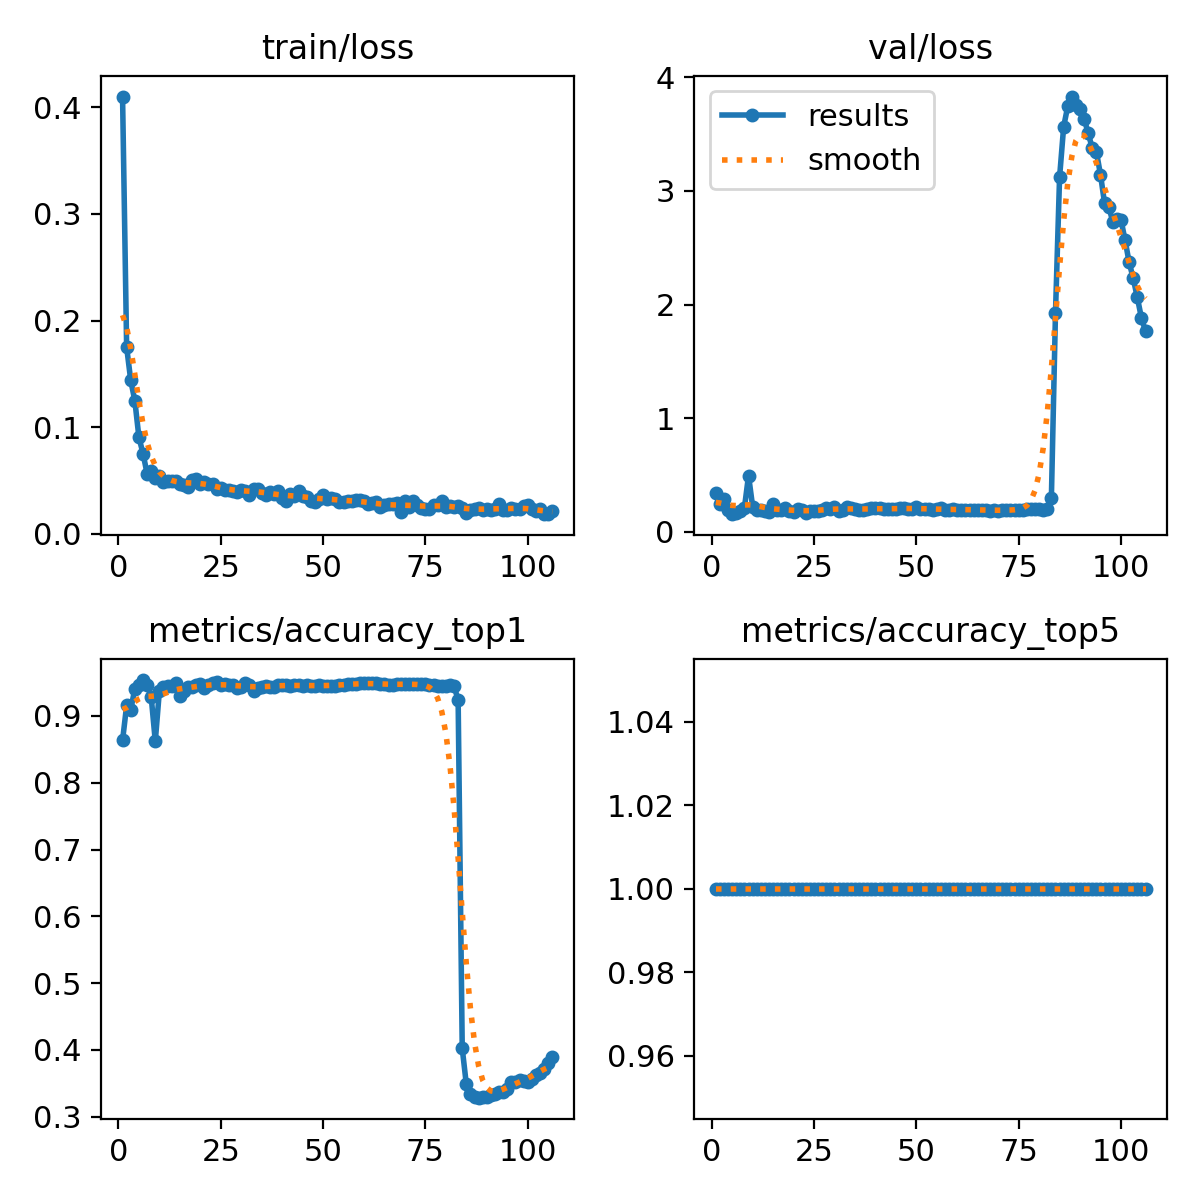

Values plotted in this chart, from the file beside it:
epoch, time, train/loss, metrics/accuracy_top1, metrics/accuracy_top5, val/loss, lr/pg0, lr/pg1, lr/pg2
1, 166.3, 0.4101, 0.8634, 1, 0.3389, 0.003324, 0.003324, 0.003324
2, 319.1, 0.175, 0.9157, 1, 0.2435, 0.006644, 0.006644, 0.006644
3, 471.2, 0.1439, 0.9094, 1, 0.2919, 0.009951, 0.009951, 0.009951
4, 623.9, 0.1248, 0.9407, 1, 0.1897, 0.009941, 0.009941, 0.009941
5, 776.2, 0.09046, 0.9458, 1, 0.154, 0.009921, 0.009921, 0.009921
6, 931.1, 0.07521, 0.9537, 1, 0.1664, 0.009901, 0.009901, 0.009901
7, 1085, 0.05634, 0.9465, 1, 0.1856, 0.009881, 0.009881, 0.009881
8, 1236, 0.05923, 0.9284, 1, 0.2116, 0.009861, 0.009861, 0.009861
9, 1388, 0.05251, 0.8622, 1, 0.4942, 0.009842, 0.009842, 0.009842
10, 1542, 0.05424, 0.9376, 1, 0.2206, 0.009822, 0.009822, 0.009822
11, 1695, 0.04883, 0.9426, 1, 0.1891, 0.009802, 0.009802, 0.009802
12, 1848, 0.04906, 0.9452, 1, 0.1905, 0.009782, 0.009782, 0.009782
13, 2001, 0.04993, 0.9446, 1, 0.1861, 0.009762, 0.009762, 0.009762
14, 2152, 0.04957, 0.9493, 1, 0.1733, 0.009743, 0.009743, 0.009743
15, 2305, 0.04653, 0.93, 1, 0.2394, 0.009723, 0.009723, 0.009723
16, 2460, 0.04552, 0.9379, 1, 0.1945, 0.009703, 0.009703, 0.009703
17, 2613, 0.04348, 0.9439, 1, 0.1898, 0.009683, 0.009683, 0.009683
18, 2765, 0.05029, 0.9433, 1, 0.2048, 0.009663, 0.009663, 0.009663
19, 2917, 0.05115, 0.9461, 1, 0.1834, 0.009644, 0.009644, 0.009644
20, 3068, 0.04664, 0.9471, 1, 0.1689, 0.009624, 0.009624, 0.009624
21, 3219, 0.04886, 0.9414, 1, 0.1964, 0.009604, 0.009604, 0.009604
22, 3371, 0.0462, 0.9461, 1, 0.1934, 0.009584, 0.009584, 0.009584
23, 3522, 0.04672, 0.9496, 1, 0.1675, 0.009564, 0.009564, 0.009564
24, 3674, 0.04185, 0.9509, 1, 0.1837, 0.009545, 0.009545, 0.009545
25, 3828, 0.04321, 0.9461, 1, 0.1776, 0.009525, 0.009525, 0.009525
26, 3982, 0.04144, 0.948, 1, 0.1811, 0.009505, 0.009505, 0.009505
27, 4133, 0.04129, 0.9458, 1, 0.1874, 0.009485, 0.009485, 0.009485
28, 4286, 0.04028, 0.9465, 1, 0.2048, 0.009465, 0.009465, 0.009465
29, 4438, 0.03886, 0.9414, 1, 0.1994, 0.009446, 0.009446, 0.009446
30, 4590, 0.04148, 0.9436, 1, 0.2209, 0.009426, 0.009426, 0.009426
31, 4742, 0.04031, 0.9496, 1, 0.1863, 0.009406, 0.009406, 0.009406
32, 4897, 0.03672, 0.9461, 1, 0.1892, 0.009386, 0.009386, 0.009386
33, 5051, 0.0421, 0.9376, 1, 0.2141, 0.009366, 0.009366, 0.009366
34, 5203, 0.04225, 0.942, 1, 0.2105, 0.009347, 0.009347, 0.009347
35, 5355, 0.03863, 0.943, 1, 0.199, 0.009327, 0.009327, 0.009327
36, 5508, 0.0367, 0.9449, 1, 0.1899, 0.009307, 0.009307, 0.009307
37, 5658, 0.03877, 0.9439, 1, 0.1892, 0.009287, 0.009287, 0.009287
38, 5810, 0.03707, 0.9439, 1, 0.1975, 0.009267, 0.009267, 0.009267
39, 5961, 0.03967, 0.9468, 1, 0.2092, 0.009248, 0.009248, 0.009248
40, 6113, 0.03321, 0.9468, 1, 0.2044, 0.009228, 0.009228, 0.009228
41, 6266, 0.03114, 0.9458, 1, 0.2059, 0.009208, 0.009208, 0.009208
42, 6417, 0.03693, 0.9452, 1, 0.2029, 0.009188, 0.009188, 0.009188
43, 6569, 0.03557, 0.9458, 1, 0.1969, 0.009168, 0.009168, 0.009168
44, 6719, 0.03995, 0.9461, 1, 0.201, 0.009149, 0.009149, 0.009149
45, 6872, 0.03511, 0.9449, 1, 0.1983, 0.009129, 0.009129, 0.009129
46, 7023, 0.03459, 0.9461, 1, 0.2042, 0.009109, 0.009109, 0.009109
47, 7174, 0.03106, 0.9446, 1, 0.2093, 0.009089, 0.009089, 0.009089
48, 7328, 0.03012, 0.9455, 1, 0.2001, 0.009069, 0.009069, 0.009069
49, 7482, 0.03262, 0.9458, 1, 0.2023, 0.00905, 0.00905, 0.00905
50, 7634, 0.03613, 0.9452, 1, 0.219, 0.00903, 0.00903, 0.00903
51, 7787, 0.03232, 0.9449, 1, 0.1965, 0.00901, 0.00901, 0.00901
52, 7941, 0.03318, 0.9455, 1, 0.2012, 0.00899, 0.00899, 0.00899
53, 8092, 0.03269, 0.9455, 1, 0.2029, 0.00897, 0.00897, 0.00897
54, 8247, 0.03017, 0.9458, 1, 0.1929, 0.008951, 0.008951, 0.008951
55, 8401, 0.02974, 0.9465, 1, 0.197, 0.008931, 0.008931, 0.008931
56, 8555, 0.03103, 0.9471, 1, 0.2066, 0.008911, 0.008911, 0.008911
57, 8708, 0.0303, 0.948, 1, 0.1926, 0.008891, 0.008891, 0.008891
58, 8861, 0.0321, 0.948, 1, 0.1909, 0.008871, 0.008871, 0.008871
59, 9013, 0.0315, 0.949, 1, 0.2022, 0.008852, 0.008852, 0.008852
60, 9165, 0.03072, 0.949, 1, 0.1934, 0.008832, 0.008832, 0.008832
... 46 more rows
